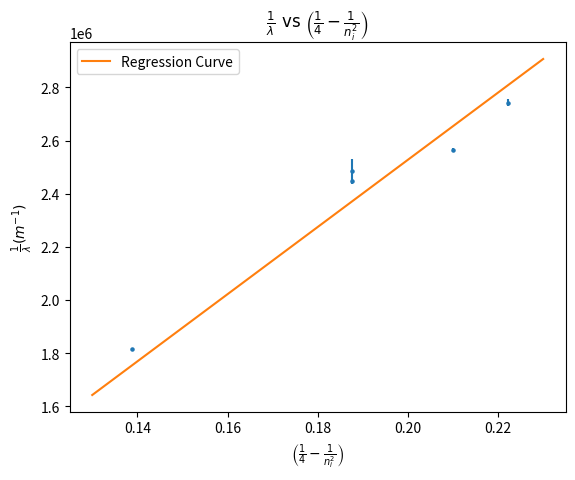

Reproduce this figure in Python.
import numpy as np
import matplotlib.pyplot as plt
from scipy.stats import tstd
import matplotlib.pyplot as plt
from scipy.optimize import curve_fit

LC = 1/60
GRATING_SPACE = 1/15000 * 0.0254
R = 1.097e7

def regression(x, R):
    return R*x

m = np.array([1,1,1,1, 2])
n_i = np.array([6, 5,4 ,3,4])

vernier_1_tL =np.radians( 360- np.array([347.5+2*LC, 346.5+11*LC, 346 +0*LC, 341+7*LC, 331+10*LC]))
vernier_1_tR = np.radians(np.array([12.5+1*LC, 13+21*LC, 14+ 0*LC, 19+6*LC, 29+27*LC]))

vernier_2_tL = np.radians(180-np.array([167.5+15*LC, 166.5+17*LC, 166+11*LC, 161 + 7*LC, 151+26*LC]))
vernier_2_tR = np.radians(np.array([192.5 + 1*LC, 193+22*LC, 194 + 0*LC, 199 + 4*LC, 206.5 + 21*LC])-180)
print("Theta radians", (vernier_1_tL+vernier_2_tL+vernier_1_tR +vernier_2_tR)/4)
rwavelength_v1_l = 1/(GRATING_SPACE*np.sin(vernier_1_tL)/m)
rwavelength_v1_r = 1/(GRATING_SPACE*np.sin(vernier_1_tR)/m)
rwavelength_v2_l = 1/(GRATING_SPACE*np.sin(vernier_2_tL)/m)
rwavelength_v2_r = 1/(GRATING_SPACE*np.sin(vernier_2_tR)/m)

_wavelength = np.full(len(n_i), .0)

deviationError = np.full(len(_wavelength), .0)
for i in range(0, len(_wavelength)):
    _wavelength[i] = (rwavelength_v1_l[i] + rwavelength_v1_r[i] + rwavelength_v2_l[i] + rwavelength_v2_r[i])/4
    deviationError[i] = tstd([rwavelength_v1_l[i] , rwavelength_v1_r[i] , rwavelength_v2_l[i] , rwavelength_v2_r[i]])/2

print("wavelength reciprocal", _wavelength)
print("deviation error", deviationError)

stateChange = (1/4 - 1/(np.power(n_i, 2)))

print("stateChange", stateChange)

params, covar = curve_fit(regression, stateChange, _wavelength, sigma=deviationError)

print("R: ",params[0], "+/-", np.sqrt(np.diag(covar))[0])

print("Percent error: ", abs(R-params[0])/R*100, "%")

plt.title(r"$\frac{1}{\lambda}\text{ vs } \left( \frac{1}{4}-\frac{1}{n_i^{2}} \right) $")
plt.xlabel(r"$\left( \frac{1}{4}-\frac{1}{n_i^{2}} \right) $")
plt.ylabel(r"$\frac{1}{\lambda}(m^{-1})$")
plt.scatter(stateChange, _wavelength, s=5)
plt.errorbar(stateChange, _wavelength, yerr=deviationError, linestyle='')

xFit = np.linspace(0.13, 0.23, 1000)
yFit = params[0]*xFit

plt.plot(xFit, yFit, label='Regression Curve')
plt.legend(loc='upper left')

plt.show()